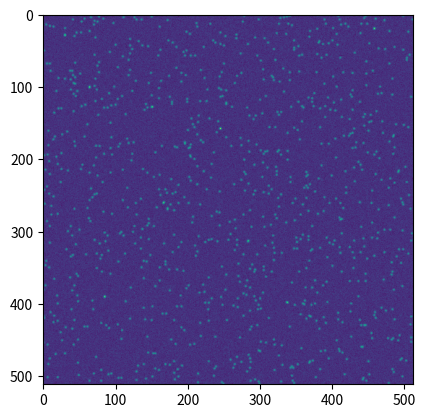

The script that saved this image:
import numpy as np
import matplotlib.pyplot as plt
from matplotlib.patches import Circle
from scipy.optimize import curve_fit

#Core function to generate single molecules
def gauss2d(data_array, intensity, background, center, st_deviation):
    y_array, x_array = data_array
    yo, xo = center
    x_sd, y_sd = st_deviation
    return background + intensity * np.exp( -(1/2) * ( (x_array-xo)**2 / x_sd**2 + (y_array-yo)**2 / y_sd**2 ))
#smGenerators
#== Generates a single image of single molecules with the option to vary noise, intensity, number of molecules, and array size
def generate_random_molecules(num_molecules = 100, array_size = (512, 512), noise = True, vary_intensity = True, vary_sigma = True):
# Create an empty 512x512 image array 
    background = 0
    intensity = np.random.randint(1, 100)
    sigma = np.random.randint(0, 3)
    if noise == False:
        array = np.zeros(array_size)
    elif noise == True:
        noise = np.random.randint(0, intensity - 1)
        array = np.random.poisson(lam = noise, size = array_size)
    row, col = array.shape
    x, y = np.meshgrid(np.arange(col), np.arange(row))
    data_type = array.dtype
#Perform matrix operations to randomize spot localization
    for idx in range(num_molecules):
        if vary_sigma == True:
            sigma = np.random.randint(0, 3)
            std_dev = (sigma, sigma)
        if vary_sigma == False:
            std_dev = (sigma, sigma)
        center = (np.random.randint(0, row), np.random.randint(0, col))
        if vary_intensity == True:
            variable_intensity = np.random.randint(0, intensity)
            gauss = gauss2d([y, x], variable_intensity, background, center, std_dev).astype(data_type)
        elif vary_intensity == False:
            gauss = gauss2d([y, x], intensity, background, center, std_dev).astype(data_type)
        true_yx[idx] = center
        array += gauss
    return array
#== Generates the desired number of coordinates on a desired array
def generate_random_coordinates(num_coordinates = 100, array_size = (512, 512)):
    coordinates = np.zeros((num_coordinates, 2))
    for idx in range(num_coordinates):
        coordinates[idx] = (np.random.randint(512), np.random.randint(512))
    return coordinates
#== Generates background noise via the poisson distribution method
def generate_background(array_size = (512, 512), limit = 1):
    return np.random.poisson(lam = limit, size = array_size)
#== Detecting the local maxima of single molecules
def detect_coordinates_local_maxima(data):
    row, col = data.shape
    coordinates = []
    for y in range(6, row -6):
        for x in range(6, col - 6):
            xlow = np.sum(data[y, x - 6 : x + 6])
            xmid = np.sum(data[y, x - 3 : x + 3])
            xhigh = np.sum(data[y, x + 3 : x + 6])
            ylow = np.sum(data[y - 6 : y + 6, x])
            ymid = np.sum(data[y - 3 : y + 3, x])
            yhigh = np.sum(data[y + 3 : y + 6, x])
            if xmid > xlow and xmid > xhigh:
                if ymid > ylow and ymid > yhigh:
                    coordinates.append((y,x))
                elif ymid > ylow and ymid == yhigh:
                    for y2 in range(3, row - 6):
                        y2mid = np.sum(data[y2 - 3 : y2 + 3, x])
                        y2high = np.sum(data[y2 + 3: y + 6, x])
                        if y2mid > y2high:
                            coordinates.append((y2, x))
            elif xmid > xlow and xmid == xhigh:
                for x2 in range(3, col - 6):
                    x2mid = np.sum(data[y, x2 - 3 : x2 + 3])
                    x2high = np.sum(data[y, x2 + 3 : x2 + 6])
                    if x2mid > x2high:
                        coordinates.append((y, x2))






#==Development
#=== Trying to develop a stack with randomize on/off intensities at defined coordinates in a noise-simulated environment
yx_coordinates = generate_random_coordinates(num_coordinates = 1000)
background = generate_background(limit = 1000).astype(np.int64)

row, col = background.shape
x, y = np.meshgrid(np.arange(col), np.arange(row))
for idx in range(len(yx_coordinates)):
    gauss = gauss2d((y, x), 500, 0, yx_coordinates[idx], (1, 1)).astype(np.int64)
    background += gauss

plt.imshow(background)
plt.show()

#==To develop
#===Fitting detected single molecules with a 2D Gaussian as a way to:
#==== Find the true center
#==== Smooth single molecule if there isn't a defined maxima within the standard deviation (2 peaks nearby and are not categorized as two separate peaks)
#==== Optional accept or reject spot based on characteristics of single molecule
